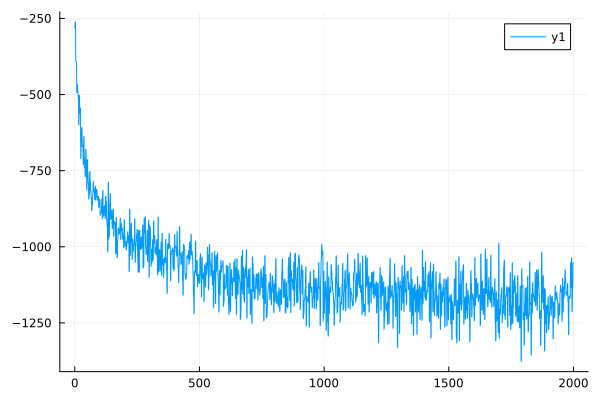

Values plotted in this chart, from the file beside it:
0	-280.031460946218
1	-281.1
2	-262.1
3	-261.7
4	-389.9
5	-390.9
6	-392.7
7	-392.3
8	-493.3
9	-490.8
10	-468.4
11	-468.1
12	-493.4
13	-491.8
14	-513.4
15	-512.1
16	-600.2
17	-597.4
18	-504
19	-502.8
20	-562.5
21	-561
22	-547.3
23	-544.4
24	-710
25	-707.3
26	-622
27	-619.8
28	-611.5
29	-607.8
30	-669.8
31	-667
32	-669.7
33	-666.3
34	-731.7
35	-729.1
36	-640.7
37	-637.6
38	-713.3
39	-708.7
40	-740.8
41	-738.1
42	-769.7
43	-768.2
44	-682
45	-679.7
46	-719.5
47	-716.4
48	-812.7
49	-810.3
50	-716.7
51	-713.9
52	-759.7
53	-756.5
54	-791.4
55	-789.8
56	-843.1
57	-841
58	-827.6
59	-825.6
60	-754.6
... 1,939 more rows
